The GitHub repository faisu07/gtos-mobile contains a labelled image folder "gtos-mobile" with 31 categories: painting, aluminum, asphalt, brick, cement, cloth, dry leaf, glass, grass, large limestone, leaf, metal cover, moss, paint cover, painting turf, paper, pebble, plastic, plastic cover, root, sand, sandpaper, shale, small limestone, soil, steel, stone asphalt, stone brick, stone cement, turf, wood chips. Examples follow, each with its label.

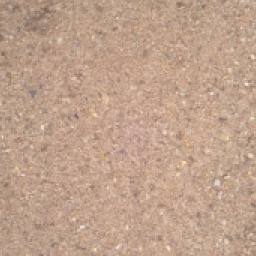
Label: sand

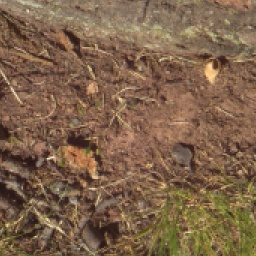
Label: root

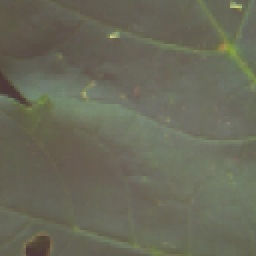
Label: leaf

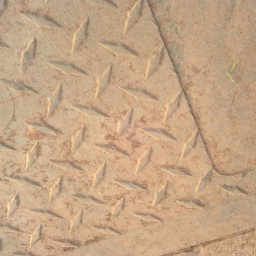
Label: plastic cover

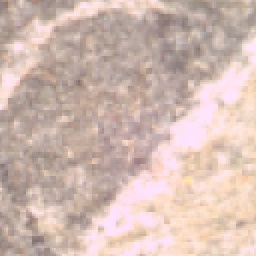
Label: large limestone

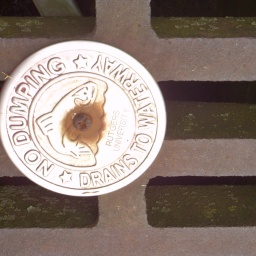
Label: aluminum
